Run: headless pygame with SDL's dummy video driver; simulated clock (each Clock.tick advances the game by its frame time, no real sleeping); random seed 0; keys injected as events and as key.get_pressed() state; mouse plan: one left click at the window centre at the start of phase 2, then a move to the lower-right quarter at the start of phase 3.
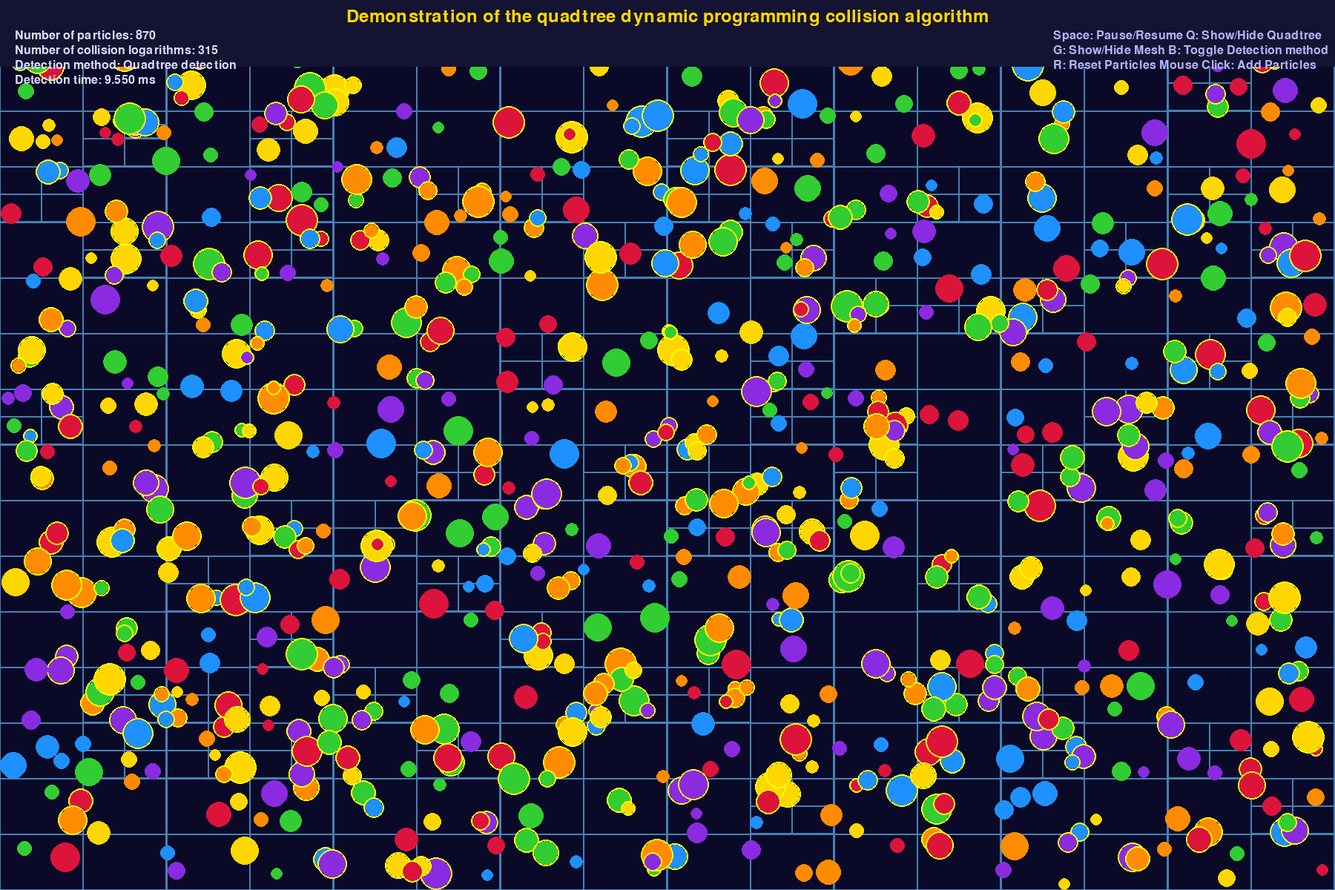
Frame 1 of 4 · flips 1–60 · no input
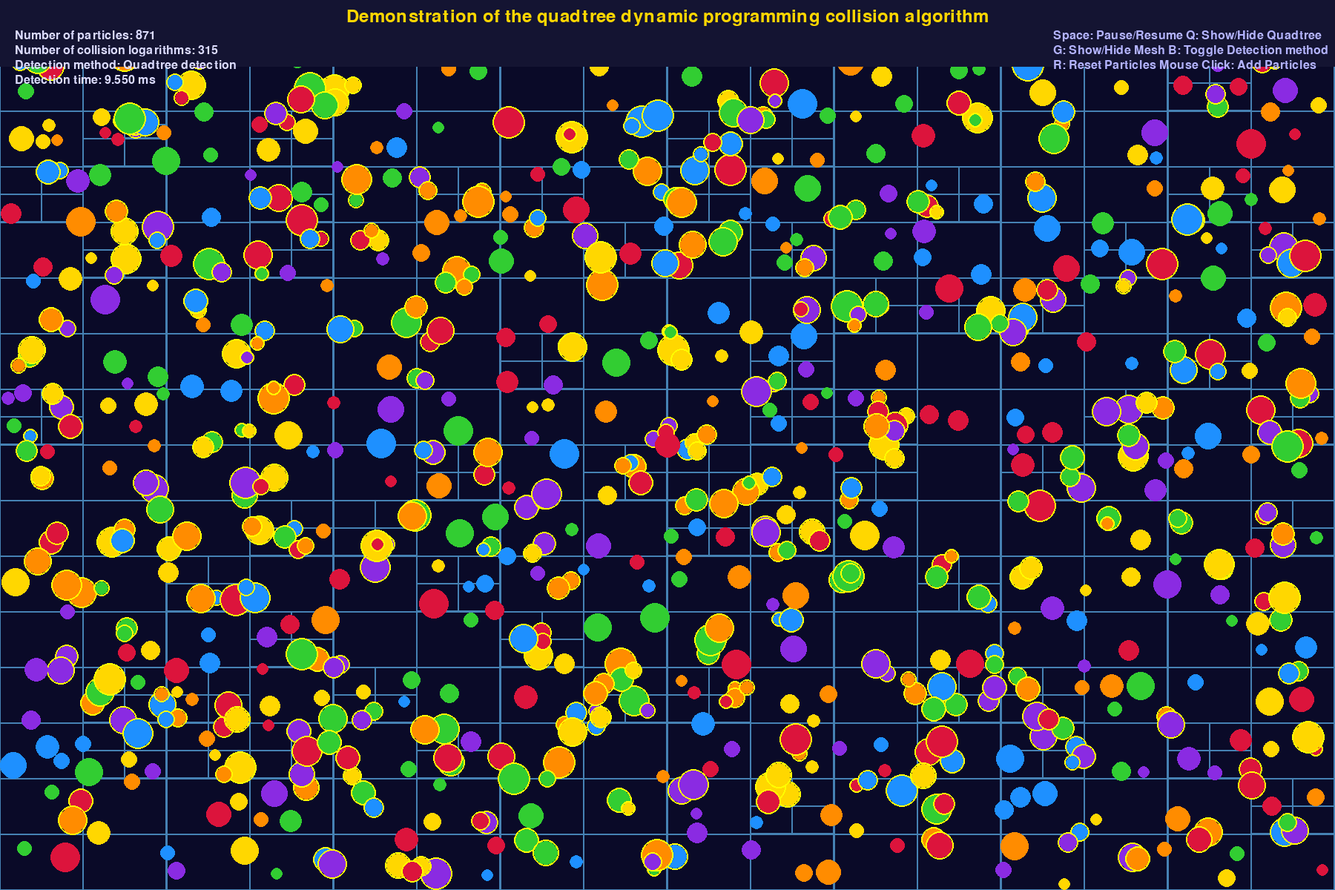
Frame 2 of 4 · flips 61–180 · clicked the window centre · tapped SPACE, RETURN · held RIGHT (→), D
Frame 3 of 4 · flips 181–300 · moved the mouse to the lower-right quarter · held DOWN (↓), S · screen unchanged from frame 2, image omitted
Frame 4 of 4 · flips 301–420 · held LEFT (←), A, UP (↑), W · screen unchanged from frame 3, image omitted

The pygame program that drew these frames:

import pygame
import sys
import random
import math
import time
from typing import List, Tuple, Optional

# 初始化pygame
pygame.init()

# 屏幕设置
WIDTH, HEIGHT = 1800, 1200
screen = pygame.display.set_mode((WIDTH, HEIGHT))
pygame.display.set_caption("Demonstration of the collision algorithm for dynamic programming of quadtree trees")

# 颜色定义
BACKGROUND = (10, 10, 40)
QUADTREE_COLOR = (70, 130, 180)
PARTICLE_COLORS = [
    (220, 20, 60),    # 红色
    (255, 140, 0),    # 橙色
    (255, 215, 0),    # 金色
    (50, 205, 50),    # 绿色
    (30, 144, 255),   # 蓝色
    (138, 43, 226),   # 紫色
]
COLLISION_COLOR = (255, 255, 0)  # 黄色表示碰撞
TEXT_COLOR = (220, 220, 255)
GRID_COLOR = (40, 40, 80)

# 粒子类
class Particle:
    def __init__(self, x: float, y: float, radius: float):
        self.x = x
        self.y = y
        self.radius = radius
        self.color = random.choice(PARTICLE_COLORS)
        self.vx = random.uniform(-1.5, 1.5)
        self.vy = random.uniform(-1.5, 1.5)
        self.colliding = False
    
    def move(self):
        self.x += self.vx
        self.y += self.vy
        
        # 边界反弹
        if self.x - self.radius < 0:
            self.x = self.radius
            self.vx = -self.vx * 0.9
        elif self.x + self.radius > WIDTH:
            self.x = WIDTH - self.radius
            self.vx = -self.vx * 0.9
        
        if self.y - self.radius < 0:
            self.y = self.radius
            self.vy = -self.vy * 0.9
        elif self.y + self.radius > HEIGHT:
            self.y = HEIGHT - self.radius
            self.vy = -self.vy * 0.9
    
    def draw(self, surface):
        # 绘制粒子
        pygame.draw.circle(surface, self.color, (int(self.x), int(self.y)), self.radius)
        
        # 如果碰撞，绘制高亮边框
        if self.colliding:
            pygame.draw.circle(surface, COLLISION_COLOR, (int(self.x), int(self.y)), self.radius + 2, 2)

# 四叉树节点类
class QuadtreeNode:
    def __init__(self, x: float, y: float, width: float, height: float, capacity: int = 4, level: int = 0):
        self.x = x
        self.y = y
        self.width = width
        self.height = height
        self.capacity = capacity
        self.level = level
        self.particles: List[Particle] = []
        self.divided = False
        
        # 子节点
        self.nw: Optional[QuadtreeNode] = None
        self.ne: Optional[QuadtreeNode] = None
        self.sw: Optional[QuadtreeNode] = None
        self.se: Optional[QuadtreeNode] = None
    
    def contains(self, particle: Particle) -> bool:
        return (self.x <= particle.x <= self.x + self.width and 
                self.y <= particle.y <= self.y + self.height)
    
    def intersects(self, x: float, y: float, radius: float) -> bool:
        # 检查圆形是否与矩形区域相交
        closest_x = max(self.x, min(x, self.x + self.width))
        closest_y = max(self.y, min(y, self.y + self.height))
        distance_x = x - closest_x
        distance_y = y - closest_y
        return (distance_x ** 2 + distance_y ** 2) < (radius ** 2)
    
    def subdivide(self):
        half_w = self.width / 2
        half_h = self.height / 2
        
        self.nw = QuadtreeNode(self.x, self.y, half_w, half_h, self.capacity, self.level + 1)
        self.ne = QuadtreeNode(self.x + half_w, self.y, half_w, half_h, self.capacity, self.level + 1)
        self.sw = QuadtreeNode(self.x, self.y + half_h, half_w, half_h, self.capacity, self.level + 1)
        self.se = QuadtreeNode(self.x + half_w, self.y + half_h, half_w, half_h, self.capacity, self.level + 1)
        
        self.divided = True
        
        # 将粒子重新插入到子节点中
        for particle in self.particles:
            if self.nw.contains(particle):
                self.nw.insert(particle)
            elif self.ne.contains(particle):
                self.ne.insert(particle)
            elif self.sw.contains(particle):
                self.sw.insert(particle)
            elif self.se.contains(particle):
                self.se.insert(particle)
        
        self.particles = []
    
    def insert(self, particle: Particle) -> bool:
        if not self.contains(particle):
            return False
        
        if len(self.particles) < self.capacity and not self.divided:
            self.particles.append(particle)
            return True
        
        if not self.divided and self.level < 6:  # 限制最大深度
            self.subdivide()
        
        if self.divided:
            return (self.nw.insert(particle) or
                    self.ne.insert(particle) or
                    self.sw.insert(particle) or
                    self.se.insert(particle))
        
        # 如果容量已满且无法再分割，直接添加到当前节点
        self.particles.append(particle)
        return True
    
    def query(self, x: float, y: float, radius: float, found: List[Particle]) -> None:
        if not self.intersects(x, y, radius):
            return
        
        for particle in self.particles:
            distance = math.sqrt((x - particle.x) ** 2 + (y - particle.y) ** 2)
            if distance < radius + particle.radius:
                found.append(particle)
        
        if self.divided:
            self.nw.query(x, y, radius, found)
            self.ne.query(x, y, radius, found)
            self.sw.query(x, y, radius, found)
            self.se.query(x, y, radius, found)
    
    def draw(self, surface):
        # 绘制四叉树边界
        rect = pygame.Rect(self.x, self.y, self.width, self.height)
        pygame.draw.rect(surface, QUADTREE_COLOR, rect, 1)
        
        # 绘制子节点
        if self.divided:
            self.nw.draw(surface)
            self.ne.draw(surface)
            self.sw.draw(surface)
            self.se.draw(surface)

# 创建粒子
def create_particles(num_particles: int) -> List[Particle]:
    particles = []
    for _ in range(num_particles):
        radius = random.randint(8, 20)
        x = random.randint(radius, WIDTH - radius)
        y = random.randint(radius, HEIGHT - radius)
        
        # 确保粒子不会重叠
        valid_position = True
        for p in particles:
            distance = math.sqrt((x - p.x) ** 2 + (y - p.y) ** 2)
            if distance < radius + p.radius:
                valid_position = False
                break
        
        if valid_position:
            particles.append(Particle(x, y, radius))
    
    return particles

# 暴力碰撞检测（用于对比）
def brute_force_collision(particles: List[Particle]) -> int:
    collisions = 0
    for i in range(len(particles)):
        particles[i].colliding = False
    
    for i in range(len(particles)):
        for j in range(i + 1, len(particles)):
            p1 = particles[i]
            p2 = particles[j]
            distance = math.sqrt((p1.x - p2.x) ** 2 + (p1.y - p2.y) ** 2)
            if distance < p1.radius + p2.radius:
                p1.colliding = True
                p2.colliding = True
                collisions += 1
    
    return collisions

# 使用四叉树的碰撞检测
def quadtree_collision(particles: List[Particle], quadtree: QuadtreeNode) -> int:
    collisions = 0
    for particle in particles:
        particle.colliding = False
    
    for particle in particles:
        candidates = []
        quadtree.query(particle.x, particle.y, particle.radius, candidates)
        
        for candidate in candidates:
            if candidate is particle:
                continue
            distance = math.sqrt((particle.x - candidate.x) ** 2 + (particle.y - candidate.y) ** 2)
            if distance < particle.radius + candidate.radius:
                particle.colliding = True
                candidate.colliding = True
                collisions += 1
    
    return collisions // 2  # 因为每个碰撞被计数两次

# 创建四叉树
quadtree = QuadtreeNode(0, 0, WIDTH, HEIGHT, 4)

# 创建粒子
particles = create_particles(1800)

# 字体设置
font = pygame.font.SysFont(None, 24)
title_font = pygame.font.SysFont(None, 36)

# 主循环
clock = pygame.time.Clock()
paused = False
show_quadtree = True
show_grid = False
brute_force_mode = False

while True:
    for event in pygame.event.get():
        if event.type == pygame.QUIT:
            pygame.quit()
            sys.exit()
        elif event.type == pygame.KEYDOWN:
            if event.key == pygame.K_SPACE:
                paused = not paused
            elif event.key == pygame.K_q:
                show_quadtree = not show_quadtree
            elif event.key == pygame.K_g:
                show_grid = not show_grid
            elif event.key == pygame.K_b:
                brute_force_mode = not brute_force_mode
            elif event.key == pygame.K_r:
                particles = create_particles(80)
        elif event.type == pygame.MOUSEBUTTONDOWN:
            # 添加新粒子
            x, y = pygame.mouse.get_pos()
            radius = random.randint(8, 20)
            particles.append(Particle(x, y, radius))
    
    if not paused:
        # 移动粒子
        for particle in particles:
            particle.move()
        
        # 重建四叉树
        quadtree = QuadtreeNode(0, 0, WIDTH, HEIGHT, 4)
        for particle in particles:
            quadtree.insert(particle)
        
        # 检测碰撞
        start_time = time.perf_counter()
        if brute_force_mode:
            collisions = brute_force_collision(particles)
            method = "Brute force detection"
        else:
            collisions = quadtree_collision(particles, quadtree)
            method = "Quadtree detection"
        collision_time = (time.perf_counter() - start_time) * 1000  # 毫秒
    
    # 绘制
    screen.fill(BACKGROUND)
    
    # 绘制网格（如果启用）
    if show_grid:
        for x in range(0, WIDTH, 20):
            pygame.draw.line(screen, GRID_COLOR, (x, 0), (x, HEIGHT), 1)
        for y in range(0, HEIGHT, 20):
            pygame.draw.line(screen, GRID_COLOR, (0, y), (WIDTH, y), 1)
    
    # 绘制四叉树（如果启用）
    if show_quadtree:
        quadtree.draw(screen)
    
    # 绘制粒子
    for particle in particles:
        particle.draw(screen)
    
    # 绘制UI
    pygame.draw.rect(screen, (20, 20, 50, 180), (0, 0, WIDTH, 90))
    
    # 标题
    title = title_font.render("Demonstration of the quadtree dynamic programming collision algorithm", True, (255, 215, 0))
    screen.blit(title, (WIDTH // 2 - title.get_width() // 2, 10))
    
    # 统计信息
    stats_text = [
        f"Number of particles: {len(particles)}",
        f"Number of collision logarithms: {collisions}",
        f"Detection method: {method}",
        f"Detection time: {collision_time:.3f} ms"
    ]
    
    for i, text in enumerate(stats_text):
        text_surface = font.render(text, True, TEXT_COLOR)
        screen.blit(text_surface, (20, 40 + i * 20))
    
    # 控制说明
    controls = [
    "Space: Pause/Resume Q: Show/Hide Quadtree",
    "G: Show/Hide Mesh B: Toggle Detection method",
    "R: Reset Particles Mouse Click: Add Particles"
    ]
    
    for i, text in enumerate(controls):
        text_surface = font.render(text, True, (180, 180, 255))
        screen.blit(text_surface, (WIDTH - 380, 40 + i * 20))
    
    pygame.display.flip()
    clock.tick(60)
